Image classification data set "MRI_PROCESSED" (JpLimags/MRI_based_brain_tumor_detection on GitHub). Class labels (4): glioma tumor, meningioma tumor, no tumor, pituitary tumor.

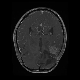
Label: glioma tumor

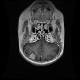
Label: meningioma tumor

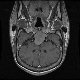
Label: pituitary tumor

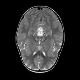
Label: no tumor

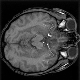
Label: no tumor

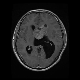
Label: glioma tumor
